8-way image classification set "car-view-cls" from GitHub (zakuangyong/yolov11-view-cls-train); label vocabulary: back, back left side 45 degrees, back right side 45 degrees, front, front left side 45 degrees, front right side 45 degrees, left side, right side.

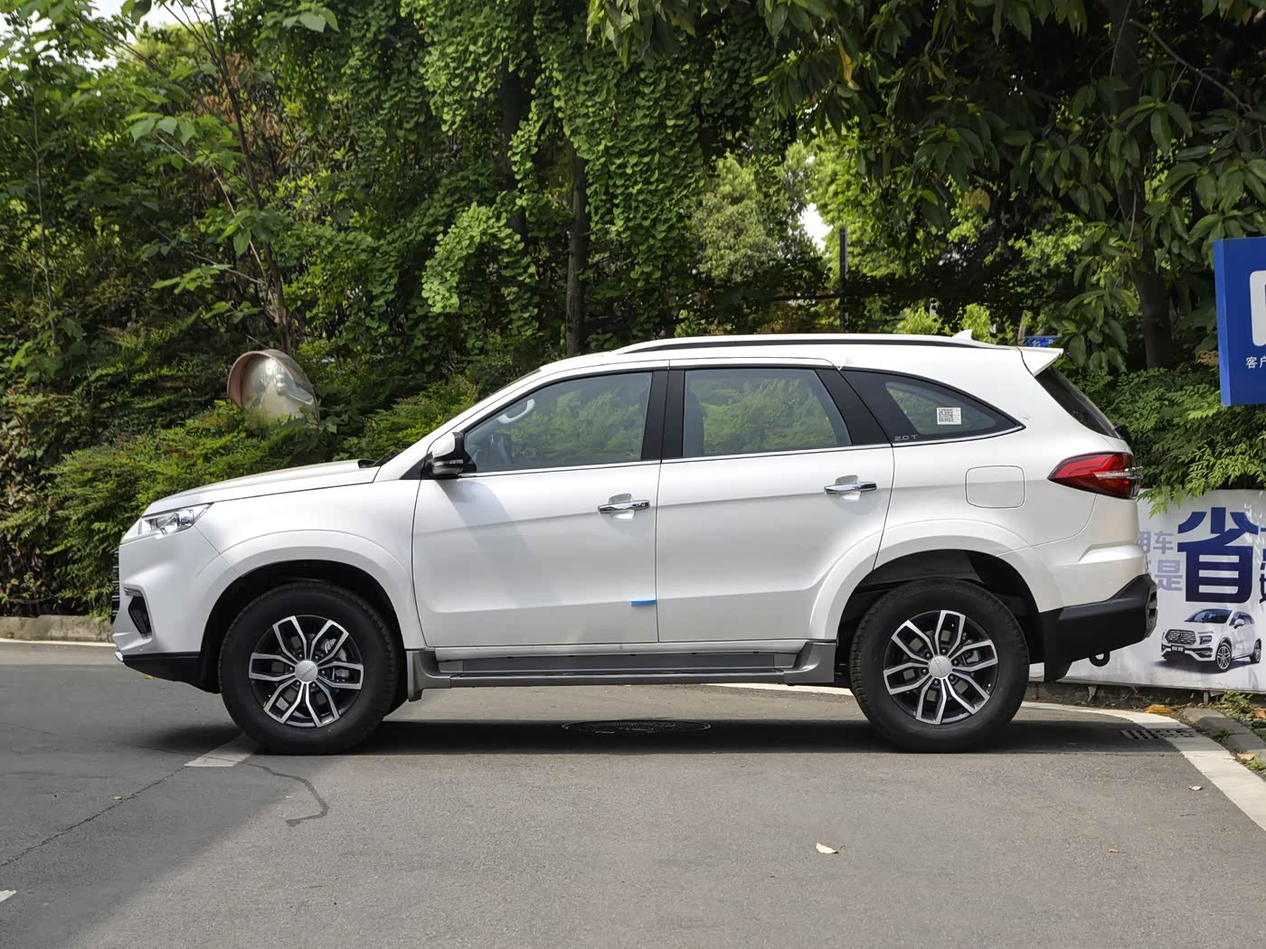
Label: left side

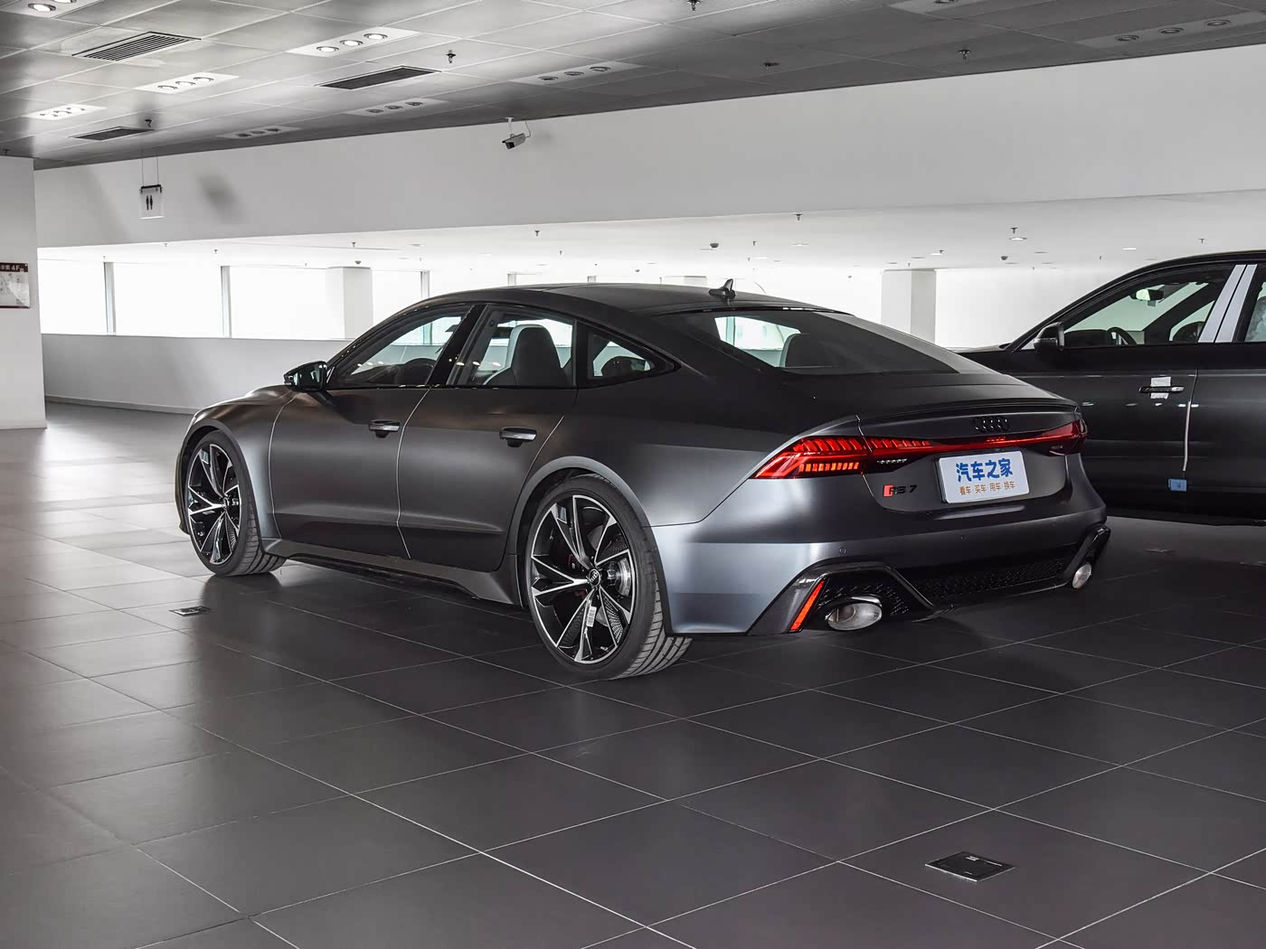
Label: back left side 45 degrees

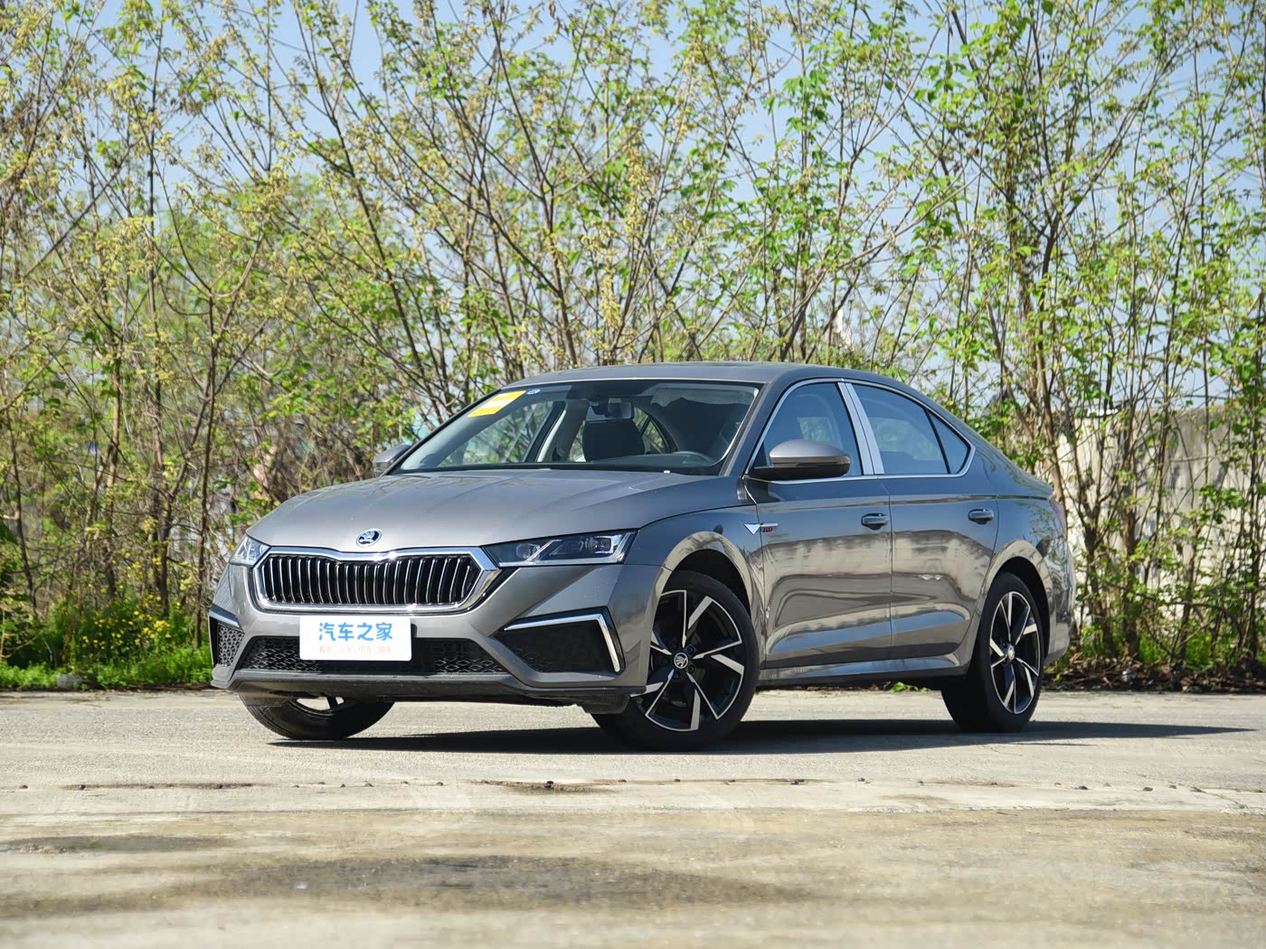
Label: front left side 45 degrees

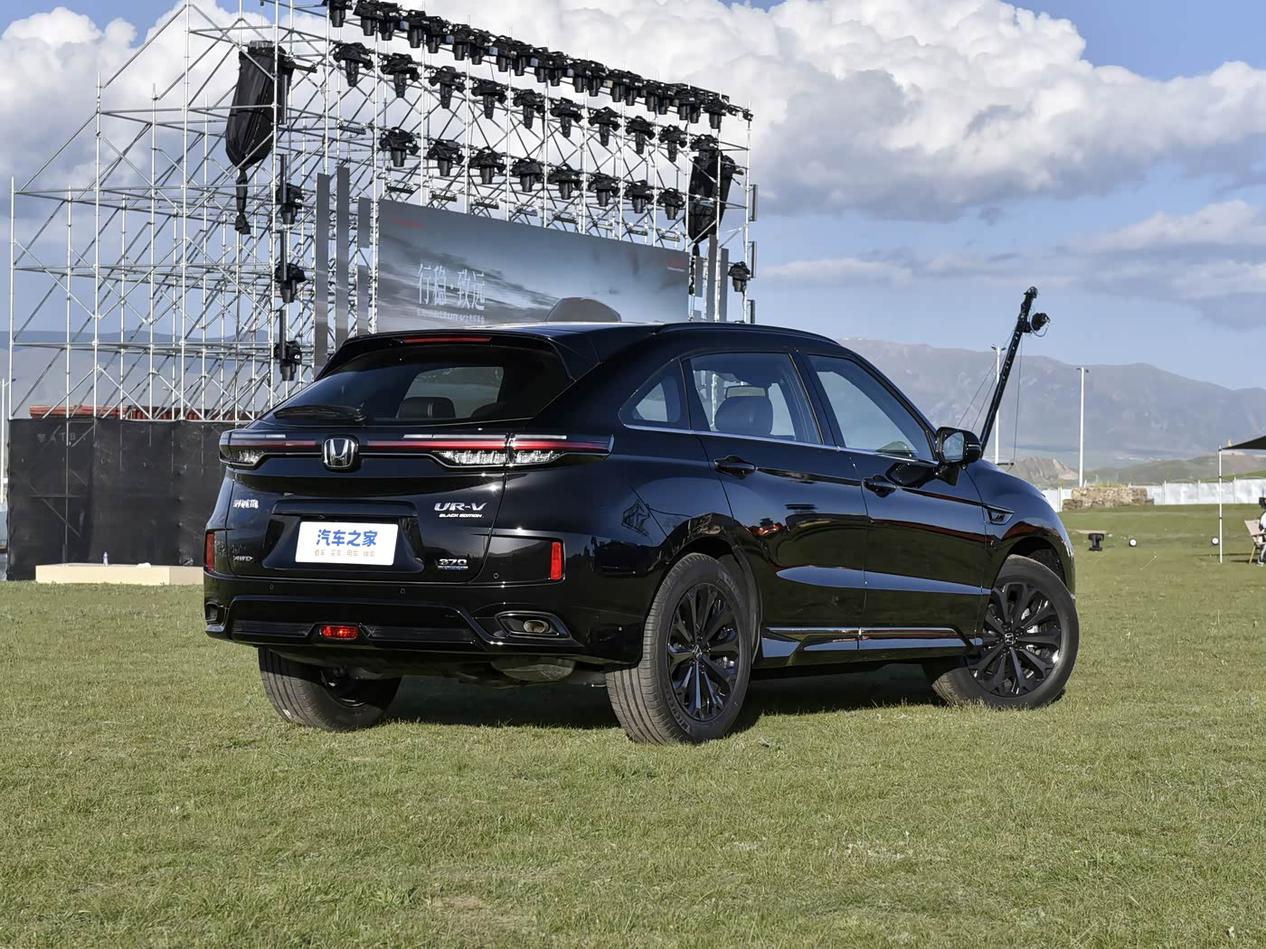
Label: back right side 45 degrees

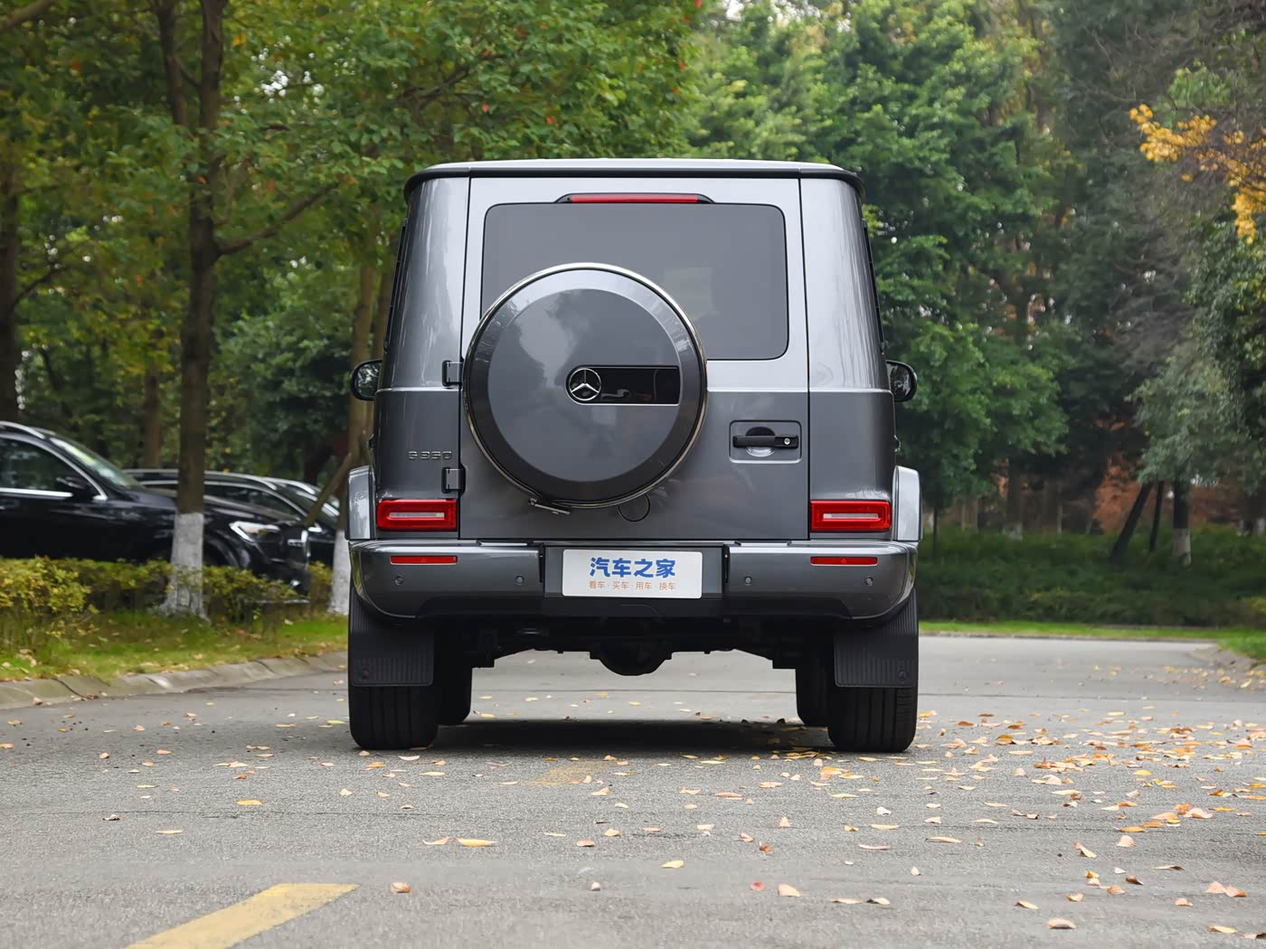
Label: back

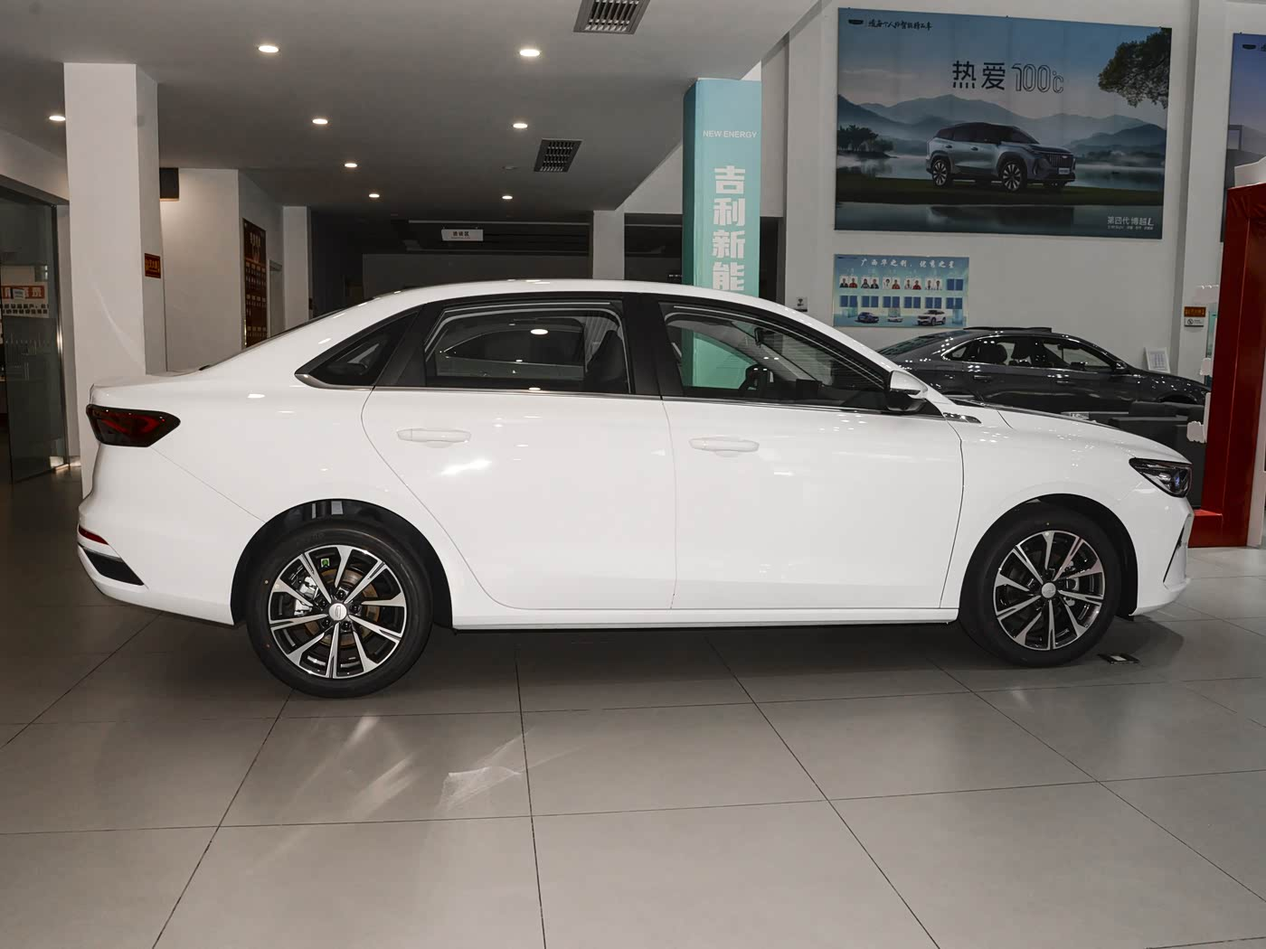
Label: right side
